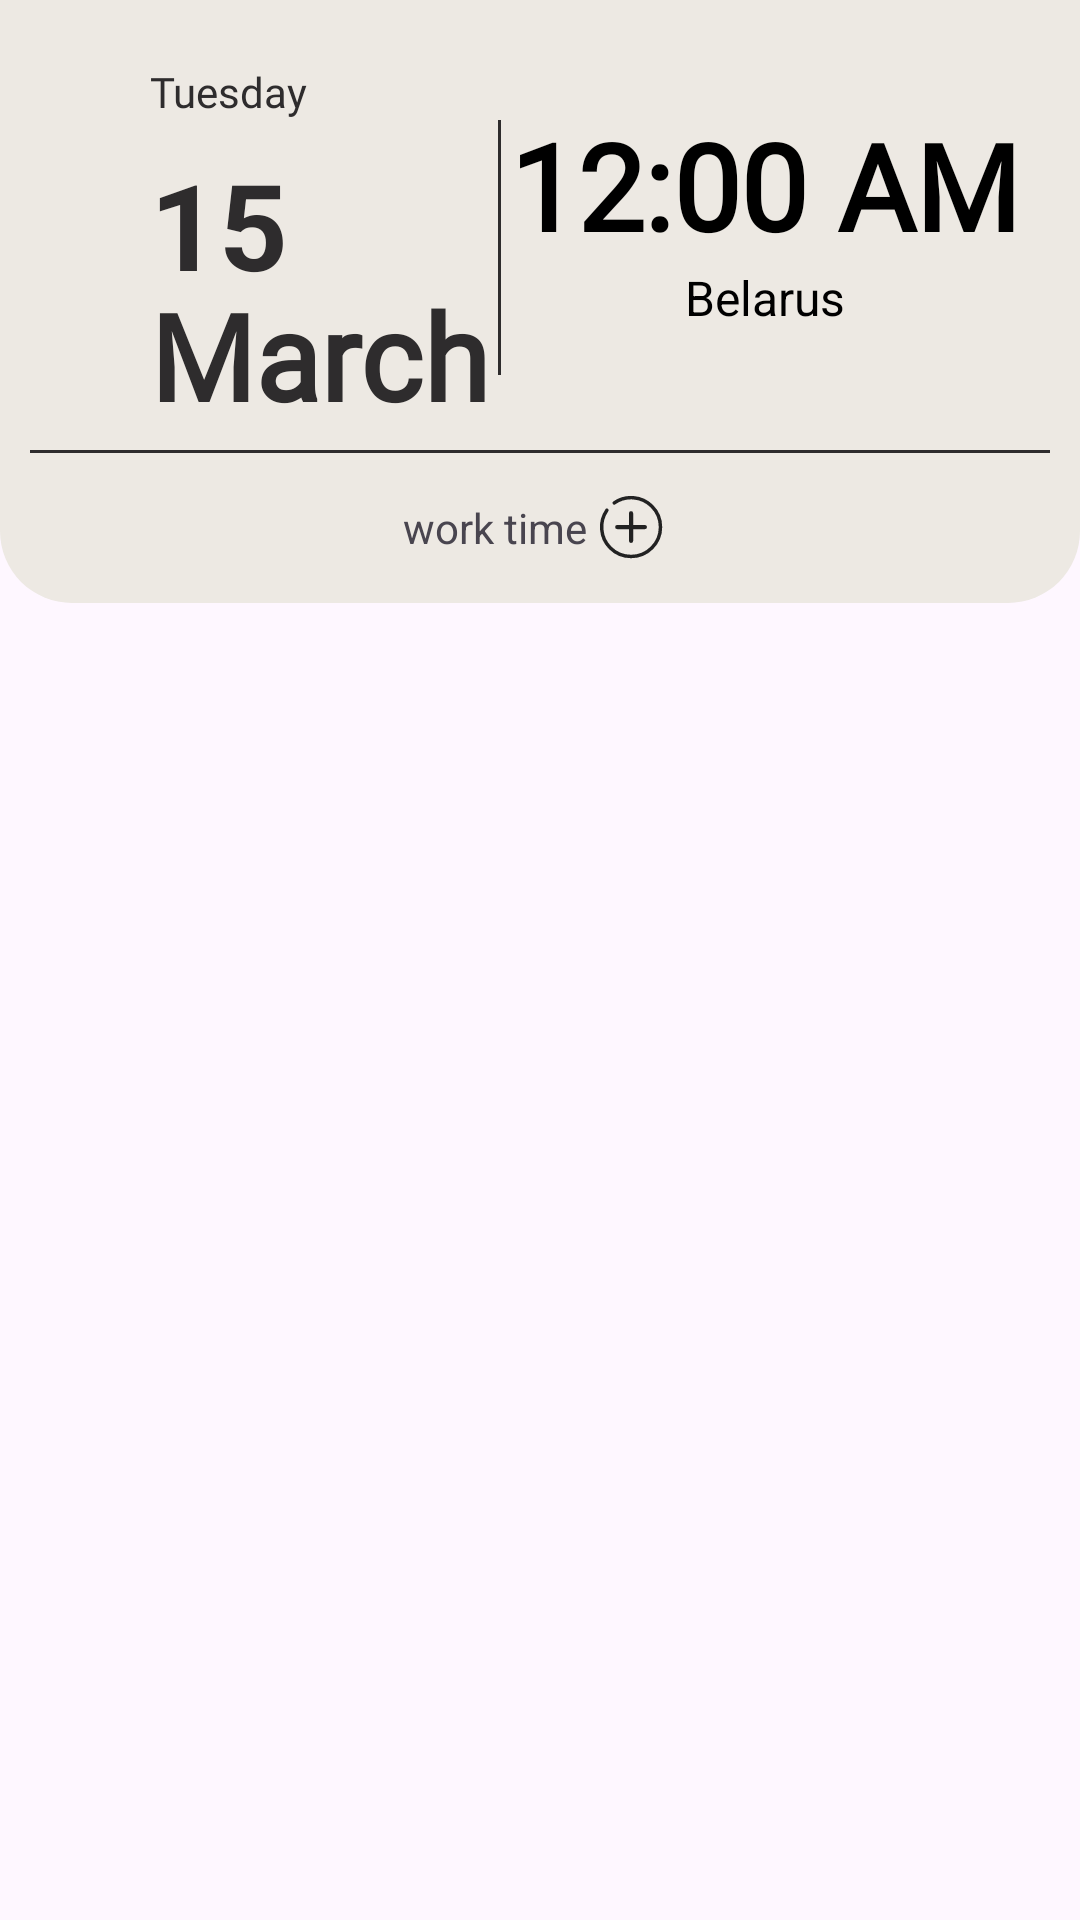

Produce the Android XML layout that renders to this screen, including the resource entries it uses.
<!-- AndroidManifest.xml: application theme Theme.FoxProject -->
<!-- res/layout/fragment_today.xml -->
<androidx.constraintlayout.widget.ConstraintLayout
    xmlns:android="http://schemas.android.com/apk/res/android"
    xmlns:app="http://schemas.android.com/apk/res-auto"
    xmlns:tools="http://schemas.android.com/tools"
    android:layout_width="match_parent"
    android:layout_height="match_parent"
    tools:context=".fragments.Calendar.TodayFragment">

    <androidx.constraintlayout.widget.ConstraintLayout
        android:id="@+id/dateAndTimeLayout"
        android:layout_width="match_parent"
        android:layout_height="wrap_content"
        android:background="@drawable/date_and_time_layout_background"
        android:paddingHorizontal="10dp"
        android:paddingTop="15dp"
        app:layout_constraintTop_toTopOf="parent">

        <androidx.constraintlayout.widget.ConstraintLayout
            android:id="@+id/constraintLayout2"
            android:layout_width="match_parent"
            android:layout_height="wrap_content"
            app:layout_constraintEnd_toEndOf="parent"
            app:layout_constraintStart_toStartOf="parent"
            app:layout_constraintTop_toTopOf="parent">

            <androidx.constraintlayout.widget.ConstraintLayout
                android:id="@+id/dateLayout"
                android:layout_width="wrap_content"
                android:layout_height="wrap_content"
                android:layout_marginStart="40dp"
                app:layout_constraintBottom_toBottomOf="parent"
                app:layout_constraintStart_toStartOf="parent"
                app:layout_constraintTop_toTopOf="parent">

                <TextView
                    android:id="@+id/dayOfWeek"
                    android:layout_width="wrap_content"
                    android:layout_height="wrap_content"
                    android:fontFamily="@font/inter"
                    android:text="@string/tuesday"
                    android:textColor="@color/slate"
                    android:textSize="14sp"
                    app:layout_constraintStart_toStartOf="parent"
                    app:layout_constraintTop_toTopOf="parent" />

                <TextView
                    android:id="@+id/dateNumber"
                    android:layout_width="wrap_content"
                    android:layout_height="wrap_content"
                    android:layout_marginTop="8dp"
                    android:text="@string/default_date_number"
                    android:textColor="@color/slate"
                    android:textSize="40sp"
                    android:textStyle="bold"
                    app:layout_constraintStart_toStartOf="parent"
                    app:layout_constraintTop_toBottomOf="@id/dayOfWeek" />

                <TextView
                    android:id="@+id/month"
                    android:layout_width="wrap_content"
                    android:layout_height="wrap_content"
                    android:layout_marginTop="-10dp"
                    android:fontFamily="@font/inter_bold"
                    android:textStyle="bold"
                    android:text="@string/default_month"
                    android:textColor="@color/slate"
                    android:textSize="40sp"
                    app:layout_constraintStart_toStartOf="parent"
                    app:layout_constraintTop_toBottomOf="@id/dateNumber" />

            </androidx.constraintlayout.widget.ConstraintLayout>

            <View
                android:id="@+id/verticalDivider"
                android:layout_width="1dp"
                android:layout_height="0dp"
                android:layout_marginVertical="25dp"
                android:background="@color/slate"
                app:layout_constraintBottom_toTopOf="@+id/horizontalDivider"
                app:layout_constraintEnd_toStartOf="@+id/timeLayout"
                app:layout_constraintStart_toEndOf="@+id/dateLayout"
                app:layout_constraintTop_toTopOf="parent" />

            <androidx.constraintlayout.widget.ConstraintLayout
                android:id="@+id/timeLayout"
                android:layout_width="wrap_content"
                android:layout_height="wrap_content"
                android:layout_marginTop="20dp"
                android:layout_marginEnd="10dp"
                app:layout_constraintEnd_toEndOf="parent"
                app:layout_constraintTop_toTopOf="parent">

                <TextClock
                    android:id="@+id/time"
                    android:layout_width="wrap_content"
                    android:layout_height="wrap_content"
                    android:format24Hour="HH:mm"
                    android:format12Hour="hh:mm a"
                    android:fontFamily="@font/inter"
                    android:textColor="#000000"
                    android:textSize="40sp"
                    android:textStyle="bold"
                    app:layout_constraintEnd_toEndOf="parent"
                    app:layout_constraintStart_toStartOf="parent"
                    app:layout_constraintTop_toTopOf="parent" />


                <TextView
                    android:id="@+id/country"
                    android:layout_width="wrap_content"
                    android:layout_height="wrap_content"
                    android:text="@string/default_country"
                    android:textColor="#000000"
                    android:textSize="16sp"
                    app:layout_constraintEnd_toEndOf="parent"
                    app:layout_constraintStart_toStartOf="parent"
                    app:layout_constraintTop_toBottomOf="@id/time" />
            </androidx.constraintlayout.widget.ConstraintLayout>

            <View
                android:id="@+id/horizontalDivider"
                android:layout_width="0dp"
                android:layout_height="1dp"
                android:layout_marginTop="5dp"
                android:background="@color/slate"
                app:layout_constraintEnd_toEndOf="parent"
                app:layout_constraintStart_toStartOf="parent"
                app:layout_constraintTop_toBottomOf="@+id/dateLayout" />

        </androidx.constraintlayout.widget.ConstraintLayout>


        <LinearLayout
            android:id="@+id/workTimeLayout"
            android:layout_width="match_parent"
            android:layout_height="wrap_content"
            android:paddingVertical="10dp"
            android:gravity="center"
            app:layout_constraintEnd_toEndOf="parent"
            app:layout_constraintStart_toStartOf="parent"
            app:layout_constraintTop_toBottomOf="@+id/constraintLayout2">

            <TextView
                android:layout_width="wrap_content"
                android:layout_height="wrap_content"
                android:text="@string/work_time_title"
                app:layout_constraintBottom_toBottomOf="parent"
                app:layout_constraintEnd_toStartOf="@+id/workTimeBtn"
                app:layout_constraintStart_toStartOf="parent"
                app:layout_constraintTop_toTopOf="parent" />

            <ImageButton
                android:id="@+id/workTimeBtn"
                android:layout_width="wrap_content"
                android:layout_height="wrap_content"
                android:background="@color/transparent"
                android:contentDescription="@string/add_work_time_btn"
                android:src="@drawable/ic_add_btn"
                app:layout_constraintBottom_toBottomOf="parent"
                app:layout_constraintEnd_toEndOf="parent"
                app:layout_constraintTop_toTopOf="parent" />

        </LinearLayout>

    </androidx.constraintlayout.widget.ConstraintLayout>

    <androidx.recyclerview.widget.RecyclerView
        android:id="@+id/notesRecyclerView"
        android:layout_width="match_parent"
        android:layout_height="0dp"
        android:layout_marginHorizontal="5dp"
        android:clipToPadding="false"
        android:paddingTop="15dp"
        android:paddingBottom="200sp"
        app:layoutManager="androidx.recyclerview.widget.LinearLayoutManager"
        app:layout_constraintTop_toBottomOf="@+id/dateAndTimeLayout"/>

</androidx.constraintlayout.widget.ConstraintLayout>
<!-- resources referenced by this layout -->
<resources>
  <color name="slate">#2e2c2d</color>
  <color name="transparent">#00FFFFFF</color>
  <!-- drawable date_and_time_layout_background (drawable) -->
  <?xml version="1.0" encoding="utf-8"?>
  <selector xmlns:android="http://schemas.android.com/apk/res/android">
      <item>
          <shape android:shape="rectangle">
              <solid android:color="@color/olive"/>
              <corners
                  android:bottomLeftRadius="24dp"
                  android:bottomRightRadius="24dp"/>
          </shape>
      </item>
  </selector>
  <!-- drawable ic_add_btn (drawable) -->
  <vector xmlns:android="http://schemas.android.com/apk/res/android" android:height="30dp" android:viewportHeight="26" android:viewportWidth="26" android:width="30dp">
        
      <path android:fillColor="#00000000" android:pathData="M5.75,7.872C3.438,11.186 3.76,15.781 6.718,18.738C10.037,22.058 15.419,22.058 18.738,18.738C22.058,15.419 22.058,10.037 18.738,6.718C15.781,3.76 11.186,3.438 7.871,5.75" android:strokeColor="#222222" android:strokeLineCap="round" android:strokeWidth="1"/>
        
      <path android:fillColor="#00000000" android:pathData="M12.728,8.728L12.728,16.728" android:strokeColor="#222222" android:strokeLineCap="round" android:strokeWidth="1.2"/>
        
      <path android:fillColor="#00000000" android:pathData="M16.728,12.728L8.728,12.728" android:strokeColor="#222222" android:strokeLineCap="round" android:strokeWidth="1.2"/>
      
  </vector>
  <string name="add_work_time_btn">add work time</string>
  <string name="default_country">Belarus</string>
  <string name="default_date_number">15</string>
  <string name="default_month">March</string>
  <string name="tuesday">Tuesday</string>
  <string name="work_time_title">work time</string>
  <style name="Theme.FoxProject" parent="Base.Theme.FoxProject" />
  <color name="olive">#EDE9E3</color>
  <style name="Base.Theme.FoxProject" parent="Theme.Material3.DayNight.NoActionBar">
          
          
      </style>
</resources>
